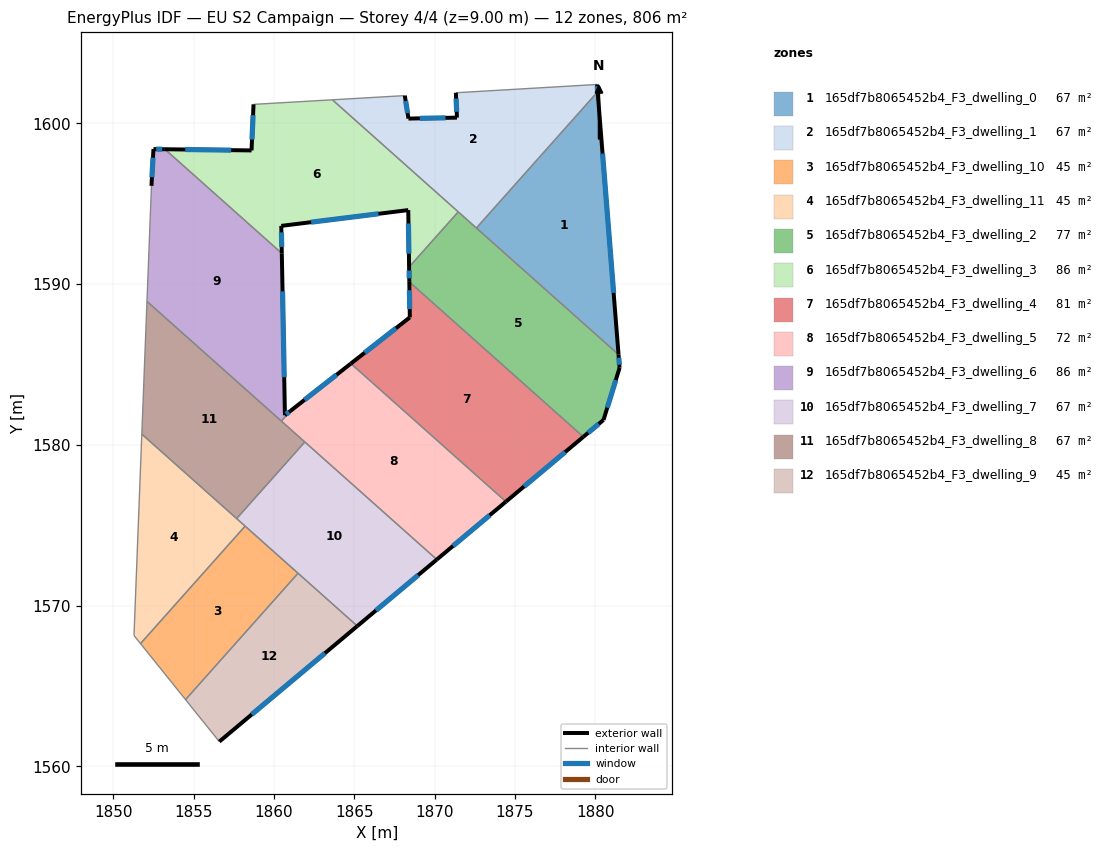
=== STOREY PLAN SPEC (per zone: floor XY polygon, exterior-wall plan segments, windows/doors) ===
zone 1: 165df7b8065452b4_F3_dwelling_0  (67.2 m²)
  floor: (1880.14, 1601.96) (1881.44, 1585.62) (1872.60, 1593.49)
  exterior wall: (1881.44, 1585.62) – (1880.14, 1601.96)  [16.4 m]
    window: (1881.14, 1589.45) – (1880.45, 1598.12)  [13.8 m²]
  interior walls: 2
zone 2: 165df7b8065452b4_F3_dwelling_1  (67.1 m²)
  floor: (1880.10, 1602.42) (1880.14, 1601.96) (1872.60, 1593.49) (1863.64, 1601.47) (1868.14, 1601.73) (1868.37, 1600.30) (1871.39, 1600.36) (1871.32, 1601.90)
  exterior wall: (1880.14, 1601.96) – (1880.10, 1602.42)  [0.5 m]
    window: (1880.13, 1602.07) – (1880.11, 1602.31)  [0.4 m²]
  exterior wall: (1868.37, 1600.30) – (1868.14, 1601.73)  [1.4 m]
    window: (1868.32, 1600.63) – (1868.20, 1601.39)  [1.2 m²]
  exterior wall: (1871.39, 1600.36) – (1868.37, 1600.30)  [3.0 m]
    window: (1870.68, 1600.34) – (1869.08, 1600.31)  [2.5 m²]
  exterior wall: (1871.32, 1601.90) – (1871.39, 1600.36)  [1.5 m]
    window: (1871.34, 1601.54) – (1871.37, 1600.72)  [1.3 m²]
  interior walls: 5
zone 3: 165df7b8065452b4_F3_dwelling_10  (44.8 m²)
  floor: (1861.50, 1572.01) (1854.50, 1564.15) (1851.70, 1567.63) (1858.21, 1574.94)
  interior walls: 4
zone 4: 165df7b8065452b4_F3_dwelling_11  (44.8 m²)
  floor: (1858.21, 1574.94) (1851.70, 1567.63) (1851.30, 1568.14) (1851.78, 1580.67)
  interior walls: 5
zone 5: 165df7b8065452b4_F3_dwelling_2  (77.5 m²)
  floor: (1881.44, 1585.62) (1881.51, 1584.79) (1880.51, 1581.55) (1879.25, 1580.50) (1868.42, 1590.14) (1868.41, 1591.06) (1871.47, 1594.50)
  exterior wall: (1868.41, 1591.06) – (1868.42, 1590.14)  [0.9 m]
    window: (1868.41, 1590.84) – (1868.42, 1590.36)  [0.8 m²]
  exterior wall: (1881.51, 1584.79) – (1881.44, 1585.62)  [0.8 m]
    window: (1881.49, 1584.99) – (1881.46, 1585.42)  [0.7 m²]
  exterior wall: (1880.51, 1581.55) – (1881.51, 1584.79)  [3.4 m]
    window: (1880.74, 1582.31) – (1881.27, 1584.03)  [2.9 m²]
  exterior wall: (1879.25, 1580.50) – (1880.51, 1581.55)  [1.6 m]
    window: (1879.55, 1580.75) – (1880.21, 1581.30)  [1.4 m²]
  interior walls: 4
zone 6: 165df7b8065452b4_F3_dwelling_3  (85.8 m²)
  floor: (1871.47, 1594.50) (1868.41, 1591.06) (1868.36, 1594.61) (1860.46, 1593.62) (1860.49, 1591.91) (1853.22, 1598.39) (1858.61, 1598.32) (1858.73, 1601.18) (1863.64, 1601.47)
  exterior wall: (1858.73, 1601.18) – (1858.61, 1598.32)  [2.9 m]
    window: (1858.70, 1600.51) – (1858.64, 1598.99)  [2.4 m²]
  exterior wall: (1868.36, 1594.61) – (1868.41, 1591.06)  [3.5 m]
    window: (1868.37, 1593.77) – (1868.40, 1591.89)  [3.0 m²]
  exterior wall: (1860.46, 1593.62) – (1868.36, 1594.61)  [8.0 m]
    window: (1862.31, 1593.85) – (1866.50, 1594.37)  [6.7 m²]
  exterior wall: (1860.49, 1591.91) – (1860.46, 1593.62)  [1.7 m]
    window: (1860.49, 1592.32) – (1860.47, 1593.22)  [1.4 m²]
  exterior wall: (1858.61, 1598.32) – (1853.22, 1598.39)  [5.4 m]
    window: (1857.34, 1598.33) – (1854.49, 1598.37)  [4.5 m²]
  interior walls: 4
zone 7: 165df7b8065452b4_F3_dwelling_4  (81.1 m²)
  floor: (1879.25, 1580.50) (1874.43, 1576.46) (1864.79, 1585.05) (1868.46, 1587.93) (1868.42, 1590.14)
  exterior wall: (1874.43, 1576.46) – (1879.25, 1580.50)  [6.3 m]
    window: (1875.57, 1577.41) – (1878.12, 1579.55)  [5.3 m²]
  exterior wall: (1868.46, 1587.93) – (1864.79, 1585.05)  [4.7 m]
    window: (1867.60, 1587.26) – (1865.65, 1585.73)  [3.9 m²]
  exterior wall: (1868.42, 1590.14) – (1868.46, 1587.93)  [2.2 m]
    window: (1868.43, 1589.62) – (1868.45, 1588.45)  [1.9 m²]
  interior walls: 2
zone 8: 165df7b8065452b4_F3_dwelling_5  (72.1 m²)
  floor: (1874.43, 1576.46) (1870.14, 1572.87) (1860.47, 1581.48) (1861.02, 1582.10) (1864.79, 1585.05)
  exterior wall: (1864.79, 1585.05) – (1861.02, 1582.10)  [4.8 m]
    window: (1863.90, 1584.36) – (1861.91, 1582.80)  [4.0 m²]
  exterior wall: (1870.14, 1572.87) – (1874.43, 1576.46)  [5.6 m]
    window: (1871.15, 1573.71) – (1873.42, 1575.62)  [4.7 m²]
  interior walls: 4
zone 9: 165df7b8065452b4_F3_dwelling_6  (86.5 m²)
  floor: (1860.49, 1591.91) (1860.69, 1581.84) (1861.02, 1582.10) (1860.47, 1581.48) (1852.10, 1588.92) (1852.38, 1596.10) (1852.38, 1596.11) (1852.51, 1598.40) (1853.22, 1598.39)
  exterior wall: (1852.51, 1598.40) – (1852.38, 1596.11)  [2.3 m]
    window: (1852.48, 1597.86) – (1852.41, 1596.65)  [1.9 m²]
  exterior wall: (1853.22, 1598.39) – (1852.51, 1598.40)  [0.7 m]
    window: (1853.05, 1598.39) – (1852.68, 1598.40)  [0.6 m²]
  exterior wall: (1860.69, 1581.84) – (1860.49, 1591.91)  [10.1 m]
    window: (1860.64, 1584.21) – (1860.54, 1589.55)  [8.5 m²]
  exterior wall: (1861.02, 1582.10) – (1860.69, 1581.84)  [0.4 m]
    window: (1860.94, 1582.04) – (1860.77, 1581.90)  [0.4 m²]
  interior walls: 5
zone 10: 165df7b8065452b4_F3_dwelling_7  (67.1 m²)
  floor: (1870.14, 1572.87) (1865.19, 1568.73) (1857.68, 1575.41) (1861.92, 1580.18)
  exterior wall: (1865.19, 1568.73) – (1870.14, 1572.87)  [6.4 m]
    window: (1866.35, 1569.70) – (1868.97, 1571.89)  [5.4 m²]
  interior walls: 5
zone 11: 165df7b8065452b4_F3_dwelling_8  (67.2 m²)
  floor: (1861.92, 1580.18) (1857.68, 1575.41) (1851.78, 1580.67) (1852.10, 1588.92)
  interior walls: 5
zone 12: 165df7b8065452b4_F3_dwelling_9  (44.8 m²)
  floor: (1865.19, 1568.73) (1856.60, 1561.54) (1854.50, 1564.15) (1861.50, 1572.01)
  exterior wall: (1856.60, 1561.54) – (1865.19, 1568.73)  [11.2 m]
    window: (1858.62, 1563.23) – (1863.17, 1567.04)  [9.5 m²]
  interior walls: 3

=== DERIVED (storey summary) ===
Building: EU S2 Campaign
Storey: 4 of 4  (floor level z = 9.00 m)
Storey gross floor area: 805.8 m²
Zones on this storey: 12
  - 165df7b8065452b4_F3_dwelling_0: floor 67.2 m²; exterior wall 16.4 m (49.2 m²); 1 window(s) 13.8 m²; WWR 28.1%
  - 165df7b8065452b4_F3_dwelling_1: floor 67.1 m²; exterior wall 6.5 m (19.4 m²); 4 window(s) 5.5 m²; WWR 28.1%
  - 165df7b8065452b4_F3_dwelling_10: floor 44.8 m²
  - 165df7b8065452b4_F3_dwelling_11: floor 44.8 m²
  - 165df7b8065452b4_F3_dwelling_2: floor 77.5 m²; exterior wall 6.8 m (20.3 m²); 4 window(s) 5.7 m²; WWR 28.1%
  - 165df7b8065452b4_F3_dwelling_3: floor 85.8 m²; exterior wall 21.5 m (64.4 m²); 5 window(s) 18.1 m²; WWR 28.1%
  - 165df7b8065452b4_F3_dwelling_4: floor 81.1 m²; exterior wall 13.2 m (39.5 m²); 3 window(s) 11.1 m²; WWR 28.1%
  - 165df7b8065452b4_F3_dwelling_5: floor 72.1 m²; exterior wall 10.4 m (31.2 m²); 2 window(s) 8.8 m²; WWR 28.1%
  - 165df7b8065452b4_F3_dwelling_6: floor 86.5 m²; exterior wall 13.5 m (40.5 m²); 4 window(s) 11.4 m²; WWR 28.1%
  - 165df7b8065452b4_F3_dwelling_7: floor 67.1 m²; exterior wall 6.4 m (19.3 m²); 1 window(s) 5.4 m²; WWR 28.1%
  - 165df7b8065452b4_F3_dwelling_8: floor 67.2 m²
  - 165df7b8065452b4_F3_dwelling_9: floor 44.8 m²; exterior wall 11.2 m (33.6 m²); 1 window(s) 9.5 m²; WWR 28.1%
Zone adjacency (shared interzone walls):
  - 165df7b8065452b4_F3_dwelling_0 ↔ 165df7b8065452b4_F3_dwelling_1
  - 165df7b8065452b4_F3_dwelling_0 ↔ 165df7b8065452b4_F3_dwelling_2
  - 165df7b8065452b4_F3_dwelling_1 ↔ 165df7b8065452b4_F3_dwelling_2
  - 165df7b8065452b4_F3_dwelling_1 ↔ 165df7b8065452b4_F3_dwelling_3
  - 165df7b8065452b4_F3_dwelling_10 ↔ 165df7b8065452b4_F3_dwelling_11
  - 165df7b8065452b4_F3_dwelling_10 ↔ 165df7b8065452b4_F3_dwelling_7
  - 165df7b8065452b4_F3_dwelling_10 ↔ 165df7b8065452b4_F3_dwelling_9
  - 165df7b8065452b4_F3_dwelling_11 ↔ 165df7b8065452b4_F3_dwelling_7
  - 165df7b8065452b4_F3_dwelling_11 ↔ 165df7b8065452b4_F3_dwelling_8
  - 165df7b8065452b4_F3_dwelling_2 ↔ 165df7b8065452b4_F3_dwelling_3
  - 165df7b8065452b4_F3_dwelling_2 ↔ 165df7b8065452b4_F3_dwelling_4
  - 165df7b8065452b4_F3_dwelling_3 ↔ 165df7b8065452b4_F3_dwelling_6
  - 165df7b8065452b4_F3_dwelling_4 ↔ 165df7b8065452b4_F3_dwelling_5
  - 165df7b8065452b4_F3_dwelling_5 ↔ 165df7b8065452b4_F3_dwelling_6
  - 165df7b8065452b4_F3_dwelling_5 ↔ 165df7b8065452b4_F3_dwelling_7
  - 165df7b8065452b4_F3_dwelling_5 ↔ 165df7b8065452b4_F3_dwelling_8
  - 165df7b8065452b4_F3_dwelling_6 ↔ 165df7b8065452b4_F3_dwelling_8
  - 165df7b8065452b4_F3_dwelling_7 ↔ 165df7b8065452b4_F3_dwelling_8
  - 165df7b8065452b4_F3_dwelling_7 ↔ 165df7b8065452b4_F3_dwelling_9